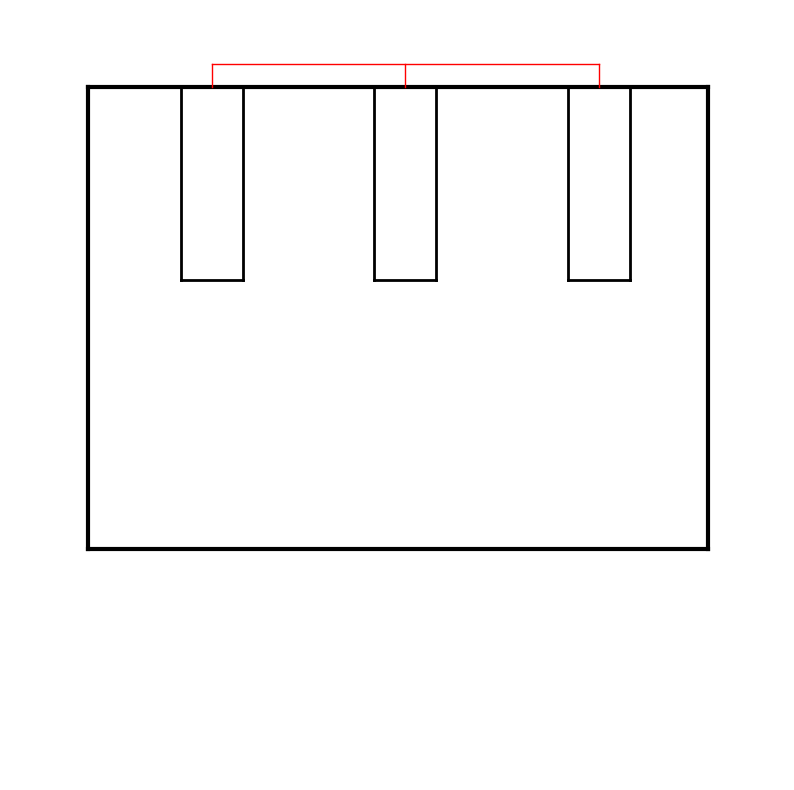

Recreate this plot in Python.
'''
This will Plot blob on graph, used for hue hyper column
'''

#%%
import matplotlib.pyplot as plt
import numpy as np
import random
import matplotlib


# Create a 10x10 figure at 300 dpi
fig, ax = plt.subplots(figsize=(10, 10), dpi=300)

outer_width = 3
inner_width = 2
connect_width = 1

# Set the plot dimensions
ax.set_xlim(0,10)
ax.set_ylim(0,10)


# plot outline
ax.plot([1,9], [3,3],color='black', linewidth=outer_width) # [x1,x2],[y1,y2] seq.
ax.plot([1,9], [9,9],color='black', linewidth=outer_width)
ax.plot([1,1], [3,9],color='black', linewidth=outer_width)
ax.plot([9,9], [3,9],color='black', linewidth=outer_width)


# plot 3 blobs
blob_width = 0.8
blob_depth = 2.5
inter = 2.5
for i in range(3):
    start = 2.2+i*inter
    ax.plot([start,start], [9-blob_depth,9],color='black', linewidth=inner_width)
    ax.plot([start+blob_width,start+blob_width], [9-blob_depth,9],color='black', linewidth=inner_width)
    ax.plot([start,start+blob_width], [9-blob_depth,9-blob_depth],color='black', linewidth=inner_width)

# plot connections.
depth = 0.3
for i in range(3):
    start = 2.6+inter*i
    ax.plot([start,start], [9,9+depth],color='r', linewidth=connect_width)
ax.plot([2.6,2.6+inter*2], [9+depth,9+depth],color='r', linewidth=connect_width)


# Hide the x and y axes and display graph
ax.set_axis_off()
plt.show()